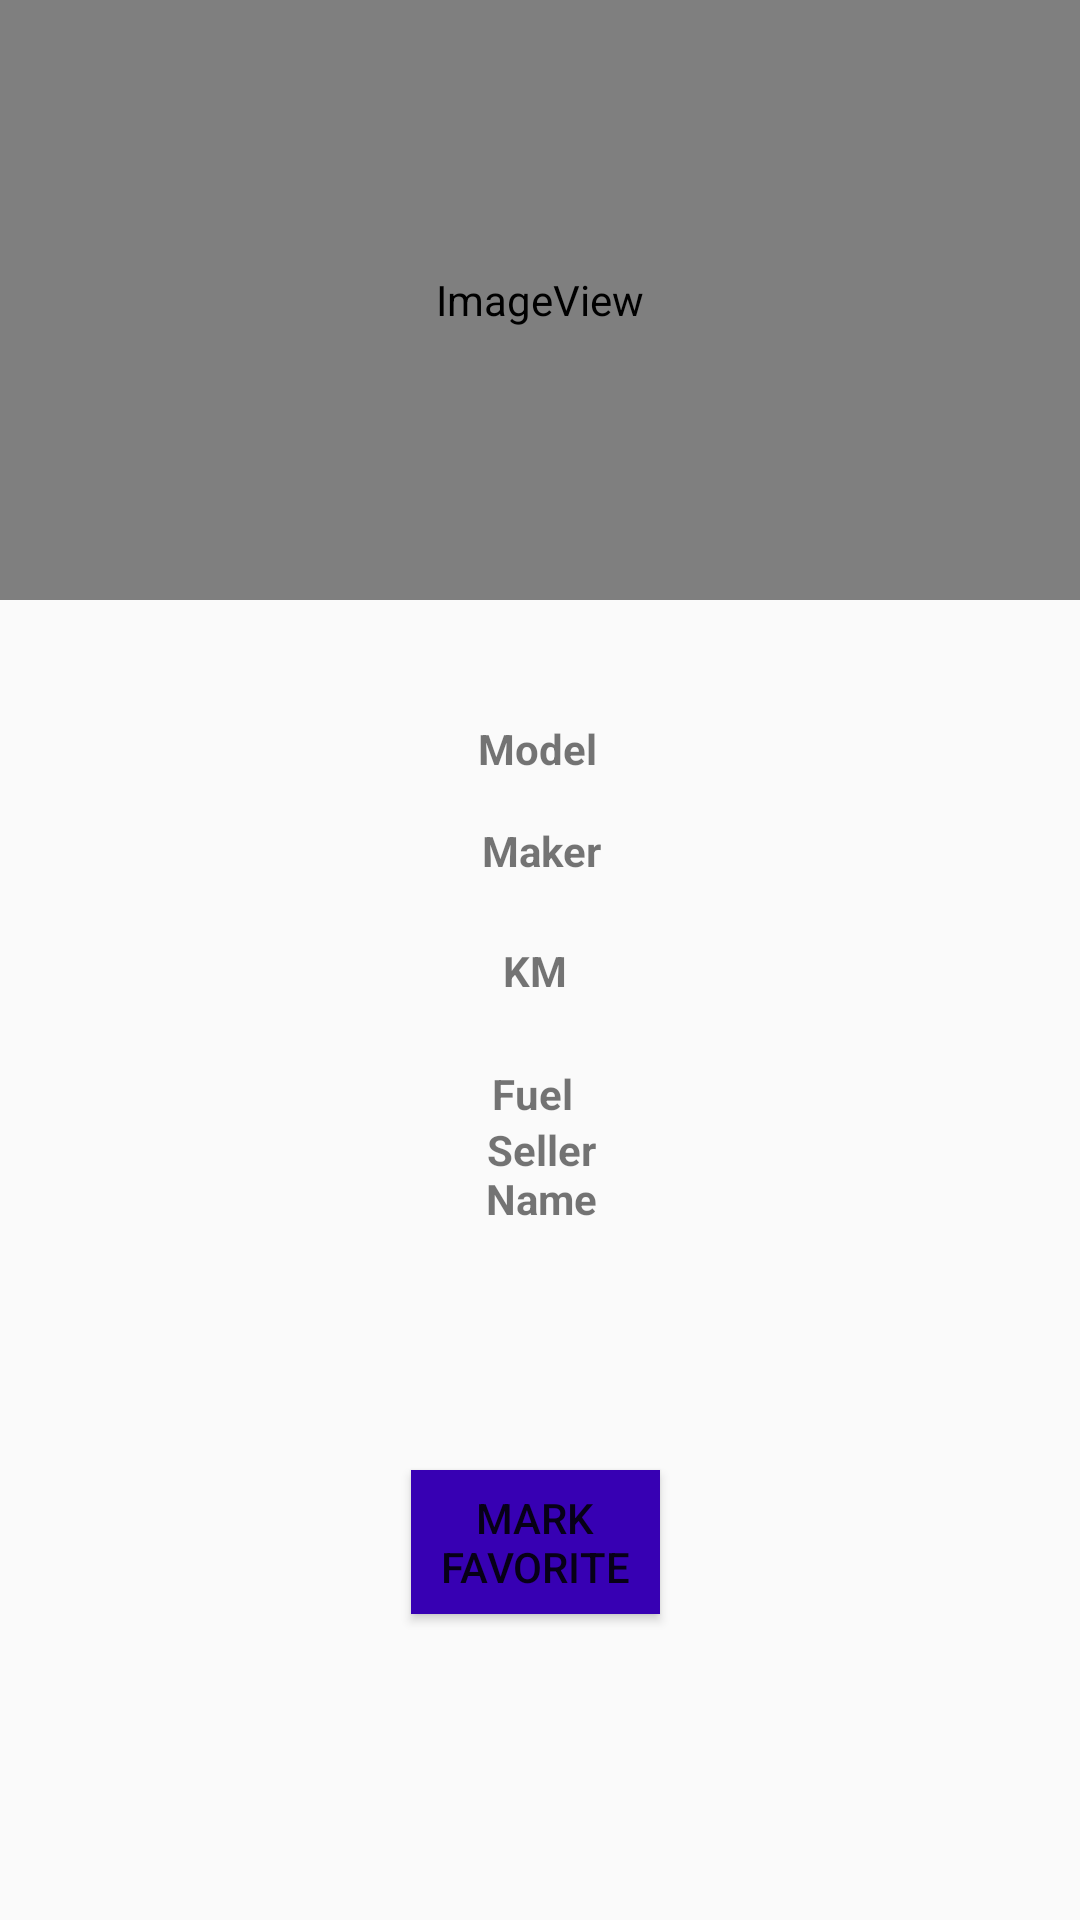

The Android layout XML behind this screen, and the referenced resources:
<!-- AndroidManifest.xml: application theme AppTheme -->
<!-- res/layout/activity_detail.xml -->
<?xml version="1.0" encoding="utf-8"?>
<RelativeLayout xmlns:android="http://schemas.android.com/apk/res/android"
    xmlns:app="http://schemas.android.com/apk/res-auto"
    xmlns:tools="http://schemas.android.com/tools"
    android:layout_width="match_parent"
    android:layout_height="match_parent"
    tools:context=".DetailActivity">

    <ImageView
        android:id="@+id/image_detail"
        android:layout_width="match_parent"
        android:layout_height="200dp"
        app:srcCompat="@android:drawable/sym_def_app_icon"
        />

    <TextView
        android:id="@+id/Smaker"
        android:layout_width="142dp"
        android:layout_height="wrap_content"
        android:layout_alignParentStart="true"
        android:layout_alignParentEnd="true"
        android:layout_alignParentBottom="true"
        android:layout_marginStart="135dp"
        android:layout_marginEnd="134dp"
        android:layout_marginBottom="347dp"
        android:textAlignment="center"
        android:text="Maker"
        android:textStyle="bold" />

    <TextView
        android:id="@+id/Skm"
        android:layout_width="144dp"
        android:layout_height="wrap_content"
        android:layout_alignParentStart="true"
        android:layout_alignParentEnd="true"
        android:layout_alignParentBottom="true"
        android:layout_marginStart="132dp"
        android:layout_marginEnd="135dp"
        android:layout_marginBottom="307dp"
        android:text="KM"
        android:textAlignment="center"
        android:textStyle="bold" />

    <TextView
        android:id="@+id/Sfuel"
        android:layout_width="118dp"
        android:layout_height="wrap_content"
        android:layout_alignParentStart="true"
        android:layout_alignParentEnd="true"
        android:layout_alignParentBottom="true"
        android:layout_marginStart="144dp"
        android:layout_marginEnd="149dp"
        android:layout_marginBottom="266dp"
        android:text="Fuel"
        android:textAlignment="center"
        android:textStyle="bold" />

    <TextView
        android:id="@+id/Smodel"
        android:layout_width="140dp"
        android:layout_height="wrap_content"
        android:layout_alignParentStart="true"
        android:layout_alignParentEnd="true"
        android:layout_alignParentBottom="true"
        android:layout_marginStart="134dp"
        android:layout_marginEnd="136dp"
        android:layout_marginBottom="381dp"
        android:text="Model"
        android:textAlignment="center"
        android:textStyle="bold" />

    <TextView
        android:id="@+id/SsalerN"
        android:layout_width="118dp"
        android:layout_height="wrap_content"
        android:layout_alignParentStart="true"
        android:layout_alignParentEnd="true"
        android:layout_alignParentBottom="true"
        android:layout_marginStart="147dp"
        android:layout_marginEnd="146dp"
        android:layout_marginBottom="231dp"
        android:text="Seller Name"
        android:textAlignment="center"
        android:textStyle="bold" />

    <Button
        android:id="@+id/btnFav"
        android:layout_width="wrap_content"
        android:layout_height="wrap_content"
        android:layout_alignParentStart="true"
        android:layout_alignParentEnd="true"
        android:layout_alignParentBottom="true"
        android:layout_marginStart="137dp"
        android:layout_marginEnd="140dp"
        android:layout_marginBottom="102dp"
        android:text="Mark favorite"
        android:background="@color/colorPrimaryDark"
        android:textAlignment="center" />

</RelativeLayout>
<!-- resources referenced by this layout -->
<resources>
  <style name="AppTheme" parent="Theme.AppCompat.Light.DarkActionBar">
          
          <item name="colorPrimary">#FFC107</item>
          <item name="colorPrimaryDark">#FF5722</item>
          <item name="colorAccent">#FFEB3B</item>
      </style>
  <!-- not gathered from this repository: default colours our renderer supplied (Android Studio template values) -->
  <color name="colorPrimaryDark">#FF3700B3</color>
</resources>
